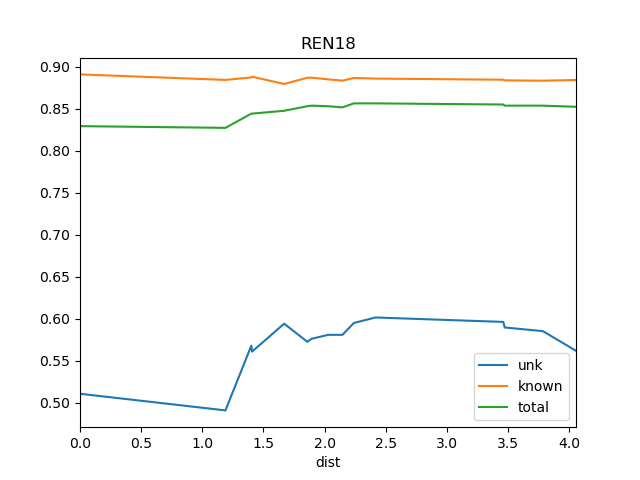

Source data for this figure (header and first rows):
dist, known, total, train_docs, unk
0.0, 0.8908, 0.8292, {'REN19', 'BS1'}, 0.5105
1.189, 0.8842, 0.8271, {'REN19', 'BS1', 'St2'}, 0.4907
1.401, 0.8871, 0.8441, {'REN8', 'REN7', 'REN19', 'St2', 'BS1'}, 0.5678
1.407, 0.888, 0.8441, {'REN8', 'REN7', 'REN19', 'St2', 'REN11'…, 0.5606
1.669, 0.8794, 0.8475, {'REN8', 'REN7', 'REN2', 'REN19', 'St2',…, 0.5939
1.859, 0.8868, 0.8529, {'REN8', 'SRR1', 'BS1', 'REN2', 'REN7', …, 0.5723
1.894, 0.8869, 0.8536, {'REN8', 'SRR1', 'BS1', 'REN12', 'REN2',…, 0.5759
2.03, 0.8848, 0.8529, {'REN8', 'SRR1', 'BS1', 'REN7', 'REN2', …, 0.5806
2.146, 0.8833, 0.8515, {'REN8', 'SRR1', 'WS1', 'REN2', 'REN12',…, 0.5806
2.239, 0.8865, 0.8563, {'REN10', 'REN8', 'SRR1', 'WS1', 'REN2',…, 0.5948
2.416, 0.8858, 0.8563, {'REN10', 'REN8', 'SRR1', 'REN9', 'BS1',…, 0.6013
3.462, 0.8844, 0.8549, {'REN10', 'REN19', 'REN9', 'REN14', 'REN…, 0.596
3.473, 0.8837, 0.8536, {'REN10', 'REN19', 'REN9', 'REN14', 'REN…, 0.5894
3.785, 0.8833, 0.8536, {'REN10', 'REN19', 'REN9', 'REN14', 'REN…, 0.585
4.056, 0.8841, 0.8522, {'REN10', 'REN19', 'REN9', 'REN14', 'REN…, 0.5616
